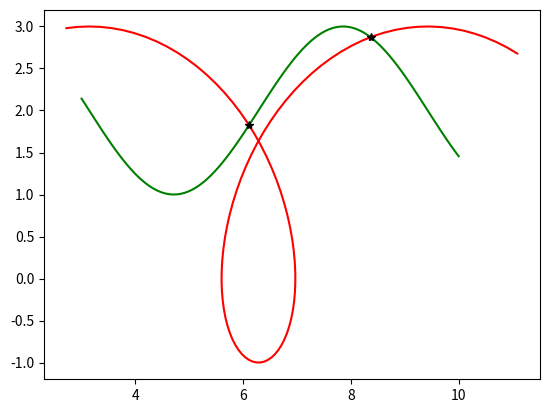

Python code for this plot:
import numpy as np
"""
https://github.com/sukhbinder/intersection/blob/master/intersect/intersect.py
Give, two x,y curves this gives intersection points,
autor: Sukhbinder
5 April 2017
Based on: http://uk.mathworks.com/matlabcentral/fileexchange/11837-fast-and-robust-curve-intersections
"""


def _rect_inter_inner(x1, x2):
    n1 = x1.shape[0]-1
    n2 = x2.shape[0]-1
    X1 = np.c_[x1[:-1], x1[1:]]
    X2 = np.c_[x2[:-1], x2[1:]]
    S1 = np.tile(X1.min(axis=1), (n2, 1)).T
    S2 = np.tile(X2.max(axis=1), (n1, 1))
    S3 = np.tile(X1.max(axis=1), (n2, 1)).T
    S4 = np.tile(X2.min(axis=1), (n1, 1))
    return S1, S2, S3, S4


def _rectangle_intersection_(x1, y1, x2, y2):
    S1, S2, S3, S4 = _rect_inter_inner(x1, x2)
    S5, S6, S7, S8 = _rect_inter_inner(y1, y2)

    C1 = np.less_equal(S1, S2)
    C2 = np.greater_equal(S3, S4)
    C3 = np.less_equal(S5, S6)
    C4 = np.greater_equal(S7, S8)

    ii, jj = np.nonzero(C1 & C2 & C3 & C4)
    return ii, jj


def intersection(x1, y1, x2, y2):
    """
INTERSECTIONS Intersections of curves.
   Computes the (x,y) locations where two curves intersect.  The curves
   can be broken with NaNs or have vertical segments.
usage:
x,y=intersection(x1,y1,x2,y2)
    Example:
    a, b = 1, 2
    phi = np.linspace(3, 10, 100)
    x1 = a*phi - b*np.sin(phi)
    y1 = a - b*np.cos(phi)
    x2=phi
    y2=np.sin(phi)+2
    x,y=intersection(x1,y1,x2,y2)
    plt.plot(x1,y1,c='r')
    plt.plot(x2,y2,c='g')
    plt.plot(x,y,'*k')
    plt.show()
    """
    x1 = np.asarray(x1)
    x2 = np.asarray(x2)
    y1 = np.asarray(y1)
    y2 = np.asarray(y2)

    ii, jj = _rectangle_intersection_(x1, y1, x2, y2)
    n = len(ii)

    dxy1 = np.diff(np.c_[x1, y1], axis=0)
    dxy2 = np.diff(np.c_[x2, y2], axis=0)

    T = np.zeros((4, n))
    AA = np.zeros((4, 4, n))
    AA[0:2, 2, :] = -1
    AA[2:4, 3, :] = -1
    AA[0::2, 0, :] = dxy1[ii, :].T
    AA[1::2, 1, :] = dxy2[jj, :].T

    BB = np.zeros((4, n))
    BB[0, :] = -x1[ii].ravel()
    BB[1, :] = -x2[jj].ravel()
    BB[2, :] = -y1[ii].ravel()
    BB[3, :] = -y2[jj].ravel()

    for i in range(n):
        try:
            T[:, i] = np.linalg.solve(AA[:, :, i], BB[:, i])
        except:
            T[:, i] = np.Inf

    in_range = (T[0, :] >= 0) & (T[1, :] >= 0) & (
        T[0, :] <= 1) & (T[1, :] <= 1)

    xy0 = T[2:, in_range]
    xy0 = xy0.T
    return xy0[:, 0], xy0[:, 1]


if __name__ == '__main__':
    import matplotlib.pyplot as plt
    # a piece of a prolate cycloid, and am going to find
    a, b = 1, 2
    phi = np.linspace(3, 10, 100)
    x1 = a*phi - b*np.sin(phi)
    y1 = a - b*np.cos(phi)

    x2 = phi
    y2 = np.sin(phi)+2
    x, y = intersection(x1, y1, x2, y2)
    plt.plot(x1, y1, c='r')
    plt.plot(x2, y2, c='g')
    plt.plot(x, y, '*k')
    plt.show()